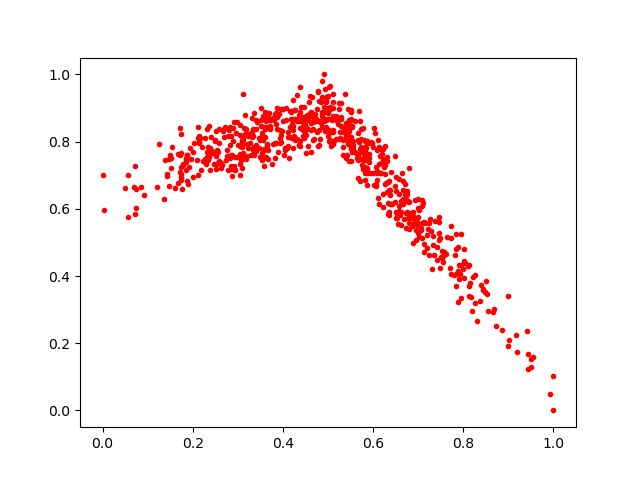

Values plotted in this chart, from the file beside it:
0.48383555, 0.91837686
0.5345, 0.8279
0.411, 0.8129
0.6773, 0.5715
0.6675, 0.5691
0.4687, 0.8601
0.2578, 0.7423
0.4111, 0.7861
0.3132, 0.8391
0.4084, 0.7807
0.5515, 0.7791
0.4873, 0.9813
0.591, 0.738
0.259, 0.8387
0.4833, 0.8072
0.6998, 0.6278
0.6709, 0.6455
0.7713, 0.4241
0.6212, 0.7455
0.4369, 0.8883
0.6071, 0.6739
0.3665, 0.8727
0.5016, 0.9637
0.4765, 0.8956
0.7957, 0.5262
0.2616, 0.7328
0.7719, 0.5484
0.3404, 0.8384
0.7469, 0.5073
0.4525, 0.8362
0.05712, 0.5763
0.4958, 0.9192
0.5221, 0.8693
0.5918, 0.7644
0.6046, 0.8269
0.4465, 0.8328
0.6877, 0.5796
0.8187, 0.2949
0.4999, 0.9369
0.4078, 0.8629
0.471, 0.8624
0.3947, 0.8184
0.3705, 0.8651
0.6091, 0.7751
0.5121, 0.942
0.6082, 0.7129
0.4901, 0.8626
0.3346, 0.7797
0.2371, 0.8466
0.636, 0.6521
0.3052, 0.763
0.3808, 0.8639
0.9507, 0.1523
0.4656, 0.9334
0.6261, 0.7858
0.5658, 0.6907
0.3155, 0.8777
0.866, 0.2938
0.2122, 0.7003
0.2466, 0.7671
0.4474, 0.9023
... 651 more rows
